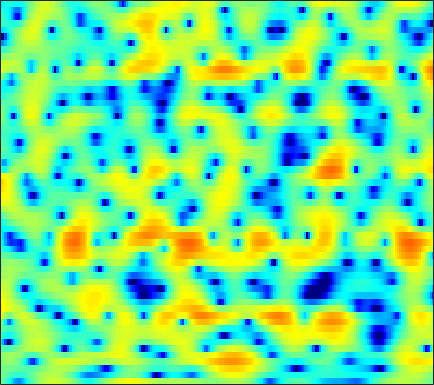

The file beside this chart, header and first rows:
-0.68266, -1.3141, -2.3212, -3.5074, -4.5156, -6.0071, -7.6244, -8.7189, -9.4877, -8.9966, -7.5518, -6.2874, -4.6523, -3.2099, -2.2526, -1.1336, -0.18437, 0.42135, 1.0996, 1.6512, 2.0872, 2.3558, 2.6317, 2.8082
-0.4004, -0.7274, -1.205, -1.714, -2.095, -2.573, -2.973, -3.186, -3.321, -3.249, -2.976, -2.666, -2.153, -1.572, -1.122, -0.5346, 0.02177, 0.4084, 0.872, 1.266, 1.59, 1.783, 1.969, 2.071
-0.6403, -0.5929, -0.588, -0.641, -0.7184, -0.8554, -1.031, -1.181, -1.39, -1.594, -1.771, -1.871, -1.943, -1.934, -1.855, -1.652, -1.34, -1.047, -0.5993, -0.1201, 0.3554, 0.6937, 1.101, 1.441
-0.0181, 0.3743, 0.725, 0.8831, 0.8871, 0.7346, 0.3972, 0.005214, -0.7178, -1.707, -3.046, -4.348, -6.638, -9.772, -12.55, -13.62, -10.11, -7.422, -4.641, -2.566, -0.9909, -0.06255, 0.914, 1.653
0.2349, 0.5738, 0.9024, 1.112, 1.196, 1.223, 1.135, 0.9901, 0.6797, 0.2509, -0.3142, -0.8089, -1.505, -2.133, -2.433, -2.487, -2.116, -1.623, -0.8791, -0.1706, 0.4012, 0.7005, 0.9156, 0.9269
-1.568, -1.883, -2.226, -2.349, -2.245, -1.848, -1.26, -0.7577, -0.09523, 0.4989, 0.9911, 1.299, 1.644, 1.909, 2.071, 2.241, 2.358, 2.419, 2.432, 2.337, 2.103, 1.805, 1.206, 0.3387
-5.565, -7.783, -12.4, -23.91, -22.17, -11.74, -7.187, -4.934, -2.721, -1.082, 0.1706, 0.9034, 1.682, 2.267, 2.603, 2.919, 3.097, 3.151, 3.114, 2.945, 2.648, 2.338, 1.802, 1.127
-2.757, -3.413, -4.139, -4.526, -4.509, -4.085, -3.319, -2.628, -1.657, -0.7339, 0.1051, 0.6569, 1.279, 1.761, 2.037, 2.291, 2.424, 2.442, 2.363, 2.177, 1.89, 1.616, 1.182, 0.6736
-0.8739, -1.462, -2.112, -2.503, -2.579, -2.373, -1.864, -1.357, -0.5988, 0.1468, 0.8173, 1.245, 1.714, 2.049, 2.211, 2.313, 2.294, 2.198, 1.978, 1.66, 1.242, 0.882, 0.3423, -0.2586
0.0336, -1.927, -5.417, -9.718, -10.53, -6.83, -3.378, -1.498, 0.3274, 1.591, 2.449, 2.879, 3.211, 3.314, 3.263, 3.053, 2.729, 2.416, 1.931, 1.376, 0.7247, 0.1634, -0.673, -1.611
4.069, 2.915, 1.35, 0.1663, -0.1386, 0.3042, 1.243, 1.954, 2.707, 3.16, 3.305, 3.204, 2.802, 2.122, 1.437, 0.3595, -0.7942, -1.577, -2.347, -2.817, -3.177, -3.541, -4.408, -5.966
5.398, 4.996, 4.467, 3.983, 3.665, 3.301, 2.98, 2.739, 2.36, 1.864, 1.187, 0.5167, -0.6746, -2.293, -3.898, -6.854, -11.57, -18.19, -24.94, -13.62, -9.599, -8, -6.867, -6.484
4.739, 4.515, 4.137, 3.675, 3.28, 2.691, 2.03, 1.494, 0.7407, -0.05367, -0.8922, -1.54, -2.437, -3.397, -4.153, -5.183, -6.096, -6.569, -6.686, -6.219, -5.414, -4.748, -3.934, -3.249
3.74, 3.612, 3.277, 2.752, 2.233, 1.363, 0.2935, -0.636, -1.979, -3.339, -4.484, -5.025, -5.233, -4.994, -4.646, -4.104, -3.55, -3.146, -2.618, -2.081, -1.531, -1.142, -0.6398, -0.1935
2.861, 2.901, 2.718, 2.25, 1.694, 0.6438, -0.8241, -2.292, -4.925, -8.884, -16.22, -30.35, -14.4, -8.812, -6.36, -4.132, -2.567, -1.654, -0.6866, 0.06601, 0.6563, 1.01, 1.382, 1.643
1.776, 2.009, 2.085, 1.891, 1.571, 0.92, 0.01678, -0.8111, -2.082, -3.397, -4.447, -4.799, -4.567, -3.781, -3.036, -2.036, -1.143, -0.562, 0.09229, 0.6289, 1.046, 1.295, 1.516, 1.612
0.9146, 1.218, 1.45, 1.504, 1.44, 1.227, 0.8904, 0.5896, 0.1467, -0.2839, -0.6371, -0.8421, -1.001, -1.033, -1.008, -0.9197, -0.8018, -0.704, -0.5651, -0.3945, -0.1961, -0.0256, 0.2027, 0.3879
0.5159, 0.85, 1.163, 1.346, 1.406, 1.387, 1.267, 1.136, 0.9155, 0.6617, 0.3816, 0.1469, -0.1886, -0.5549, -0.8768, -1.362, -1.924, -2.362, -2.911, -3.287, -3.285, -2.988, -2.269, -1.36
-0.1009, 0.2916, 0.6476, 0.824, 0.8556, 0.7996, 0.6827, 0.5488, 0.3578, 0.1516, -0.07457, -0.2512, -0.5597, -1.017, -1.489, -2.373, -3.671, -5.048, -7.681, -11.79, -15.59, -12.55, -7.367, -3.792
-1.483, -1.297, -1.264, -1.457, -1.711, -2.143, -2.62, -2.962, -3.318, -3.47, -3.39, -3.189, -2.916, -2.75, -2.744, -3.019, -3.658, -4.39, -5.617, -6.821, -7.115, -6.364, -4.401, -2.159
-2.971, -3.476, -4.357, -5.364, -6.156, -7.326, -8.773, -10.1, -12.19, -13.36, -11.65, -9.516, -6.958, -5.069, -4.095, -3.268, -2.88, -2.808, -2.859, -2.939, -2.841, -2.601, -1.895, -0.7998
-4.233, -5.838, -8.562, -11.5, -13.1, -13.36, -12.82, -12.9, -13.77, -14.28, -11.89, -9.11, -6.066, -3.837, -2.675, -1.676, -1.234, -1.231, -1.682, -2.648, -4.115, -5.341, -6.251, -4.886
-4.976, -6.496, -9.113, -12.54, -14.17, -12.79, -9.948, -8.245, -6.491, -5.061, -3.697, -2.766, -1.534, -0.5171, 0.03878, 0.4789, 0.513, 0.2678, -0.4988, -1.844, -3.945, -6.046, -8.528, -6.895
-5.446, -5.268, -5.21, -5.106, -4.922, -4.451, -3.748, -3.113, -2.251, -1.414, -0.6407, -0.1319, 0.4512, 0.893, 1.123, 1.263, 1.211, 1.032, 0.6536, 0.1472, -0.3988, -0.7644, -0.9993, -0.862
-5.223, -4.071, -2.937, -2.038, -1.498, -0.8492, -0.2934, 0.07926, 0.524, 0.926, 1.249, 1.467, 1.679, 1.801, 1.848, 1.83, 1.736, 1.598, 1.338, 0.9904, 0.5849, 0.2503, -0.216, -0.7355
-2.31, -1.369, -0.3315, 0.4611, 0.9229, 1.39, 1.714, 1.877, 2.003, 2.039, 1.998, 1.933, 1.812, 1.675, 1.561, 1.41, 1.25, 1.129, 0.9214, 0.6355, 0.243, -0.1451, -0.8816, -1.915
1.032, 1.543, 2.099, 2.466, 2.637, 2.709, 2.627, 2.47, 2.138, 1.668, 1.109, 0.628, -0.01055, -0.5812, -0.9199, -1.188, -1.256, -1.197, -1.047, -0.9099, -0.8943, -1.009, -1.354, -1.945
3.62, 3.8, 3.894, 3.838, 3.684, 3.33, 2.787, 2.248, 1.344, 0.2175, -1.163, -2.367, -4.218, -6.212, -7.464, -8.09, -7.212, -6.102, -4.608, -3.391, -2.508, -2.057, -1.672, -1.541
5.269, 5.161, 4.878, 4.453, 4.016, 3.29, 2.361, 1.529, 0.2133, -1.353, -3.254, -4.945, -7.845, -11.92, -16.52, -20.37, -13.69, -10.17, -7.099, -5.086, -3.687, -2.93, -2.227, -1.799
6.187, 5.847, 5.291, 4.59, 3.962, 2.961, 1.765, 0.7346, -0.8047, -2.515, -4.301, -5.574, -7.037, -8.071, -8.443, -8.274, -7.415, -6.53, -5.299, -4.207, -3.386, -2.938, -2.613, -2.456
6.685, 6.184, 5.482, 4.695, 4.035, 2.975, 1.678, 0.4742, -1.518, -4.031, -7.127, -9.53, -11.04, -9.638, -7.961, -5.994, -4.457, -3.571, -2.691, -2.147, -1.96, -2.07, -2.497, -3.224
5.519, 4.877, 4.234, 3.818, 3.53, 3.067, 2.326, 1.525, 0.0164, -2.143, -5.08, -7.668, -9.17, -6.785, -4.543, -2.244, -0.6912, 0.1037, 0.7122, 0.8138, 0.427, -0.2271, -1.616, -3.881
-2.392, -4.241, -4.015, -1.973, -0.6452, 0.6129, 1.258, 1.442, 1.381, 1.065, 0.7213, 0.5233, 0.5678, 0.9233, 1.346, 1.968, 2.503, 2.768, 2.873, 2.631, 2.007, 1.28, -0.1109, -1.984
-6.655, -8.877, -8.202, -5.383, -3.647, -2.021, -0.9219, -0.3555, 0.1849, 0.6028, 0.9787, 1.266, 1.658, 2.095, 2.415, 2.793, 3.079, 3.175, 3.12, 2.841, 2.301, 1.719, 0.7158, -0.4923
-2.115, -2.509, -2.766, -2.782, -2.668, -2.508, -2.357, -2.226, -1.945, -1.446, -0.7654, -0.1401, 0.7108, 1.542, 2.101, 2.724, 3.158, 3.36, 3.443, 3.304, 2.925, 2.476, 1.666, 0.6005
-1.202, -1.427, -1.861, -2.486, -3.109, -4.163, -5.563, -6.715, -7.812, -7.347, -5.359, -3.643, -1.535, 0.1653, 1.194, 2.264, 3.021, 3.412, 3.713, 3.765, 3.589, 3.317, 2.749, 1.949
-1.852, -1.972, -2.393, -3.12, -3.962, -5.561, -7.979, -10.7, -16.05, -15.2, -9.323, -6.182, -3.169, -1.032, 0.1921, 1.421, 2.303, 2.76, 3.144, 3.307, 3.284, 3.159, 2.869, 2.446
-2.541, -2.497, -2.651, -3.039, -3.433, -4.109, -4.796, -5.217, -5.414, -5.014, -4.012, -3.054, -1.72, -0.5136, 0.2499, 1.071, 1.651, 1.94, 2.153, 2.214, 2.156, 2.059, 1.903, 1.74
-2.191, -2.143, -2.256, -2.51, -2.708, -2.907, -2.96, -2.845, -2.472, -1.89, -1.151, -0.5604, 0.1973, 0.8631, 1.246, 1.584, 1.69, 1.629, 1.382, 0.989, 0.5455, 0.2564, 0.004568, -0.01733
-0.757, -1.058, -1.718, -2.587, -3.287, -3.924, -3.896, -3.334, -2.136, -0.7644, 0.4971, 1.316, 2.164, 2.739, 2.968, 2.966, 2.604, 2.075, 1.01, -0.5127, -2.381, -3.772, -4.87, -4.381
0.4626, -0.2393, -1.692, -4, -6.762, -13.5, -17.73, -9.653, -4.138, -0.8363, 1.365, 2.549, 3.655, 4.279, 4.467, 4.33, 3.75, 2.967, 1.375, -1.028, -4.699, -8.953, -16.2, -10.59
-0.1758, -0.6163, -1.443, -2.584, -3.532, -4.52, -4.436, -3.51, -1.712, 0.1163, 1.652, 2.556, 3.458, 3.983, 4.139, 4.05, 3.596, 3.019, 1.937, 0.5581, -1.042, -2.206, -3.433, -4.12
-1.777, -1.671, -1.629, -1.617, -1.58, -1.421, -1.028, -0.5823, 0.1754, 1.018, 1.824, 2.367, 2.936, 3.322, 3.463, 3.446, 3.181, 2.842, 2.2, 1.363, 0.3824, -0.4395, -1.624, -2.982
-3.754, -3.253, -2.763, -2.351, -2.053, -1.604, -1.07, -0.601, 0.1033, 0.818, 1.512, 1.979, 2.487, 2.858, 3.033, 3.104, 3.01, 2.819, 2.421, 1.854, 1.142, 0.5008, -0.4975, -1.673
-4.913, -4.554, -4.353, -4.318, -4.239, -3.867, -3.14, -2.407, -1.332, -0.2783, 0.6652, 1.261, 1.922, 2.395, 2.641, 2.84, 2.893, 2.826, 2.61, 2.254, 1.753, 1.309, 0.6119, -0.1367
-3.847, -4.346, -5.657, -7.855, -9.925, -11.14, -8.434, -5.917, -3.261, -1.326, 0.01301, 0.7514, 1.477, 1.991, 2.277, 2.572, 2.744, 2.807, 2.758, 2.548, 2.168, 1.786, 1.198, 0.5645
-0.1209, -0.8592, -2.451, -4.799, -6.898, -8.223, -5.973, -3.818, -1.601, -0.1772, 0.605, 0.8714, 0.941, 0.9649, 1.087, 1.449, 1.972, 2.352, 2.674, 2.673, 2.303, 1.747, 0.7129, -0.575
3.232, 3.004, 2.577, 2.069, 1.77, 1.534, 1.576, 1.689, 1.766, 1.503, 0.7247, -0.3515, -2.617, -5.801, -7.293, -5.105, -1.867, -0.1389, 1.273, 1.807, 1.535, 0.7911, -1.111, -4.459
2.598, 2.696, 2.76, 2.748, 2.727, 2.656, 2.52, 2.347, 1.954, 1.252, 0.1246, -1.105, -3.315, -5.98, -7.049, -5.613, -3.1, -1.578, -0.2519, 0.3725, 0.3423, -0.02781, -1.01, -2.352
0.04931, 0.2818, 0.5758, 0.8642, 1.044, 1.27, 1.403, 1.428, 1.334, 1.095, 0.6805, 0.2945, -0.2393, -0.6665, -0.8257, -0.7599, -0.4359, -0.1709, 0.1296, 0.2673, 0.2082, 0.04743, -0.284, -0.6941
-3.409, -3.127, -2.574, -1.86, -1.296, -0.5743, 0.06546, 0.4601, 0.8607, 1.125, 1.266, 1.307, 1.293, 1.254, 1.213, 1.161, 1.097, 1.03, 0.8962, 0.6899, 0.4379, 0.2052, -0.09358, -0.3654
-9.447, -9.13, -7.502, -5.445, -3.972, -2.334, -1.007, -0.193, 0.6848, 1.347, 1.846, 2.117, 2.358, 2.472, 2.483, 2.388, 2.155, 1.912, 1.471, 0.9228, 0.2961, -0.1805, -0.7625, -1.176
-21.04, -20.06, -11.82, -7.387, -5.144, -2.909, -1.256, -0.2641, 0.824, 1.699, 2.391, 2.803, 3.219, 3.453, 3.507, 3.4, 3.072, 2.656, 1.857, 0.7531, -0.6768, -1.911, -3.618, -4.836
-6.263, -6.17, -5.412, -4.308, -3.438, -2.35, -1.353, -0.659, 0.2365, 1.12, 1.958, 2.534, 3.183, 3.657, 3.861, 3.907, 3.663, 3.241, 2.321, 0.8862, -1.258, -3.579, -8.501, -20.42
-2.8, -2.965, -3.159, -3.353, -3.526, -3.798, -3.984, -3.912, -3.356, -2.247, -0.841, 0.2207, 1.467, 2.466, 3.017, 3.472, 3.586, 3.461, 2.985, 2.164, 0.9993, -0.03782, -1.449, -2.469
-2.624, -2.981, -3.646, -4.614, -5.659, -7.721, -11.07, -14.68, -15.46, -9.785, -5.606, -3.347, -1.068, 0.5728, 1.506, 2.402, 2.954, 3.18, 3.247, 3.077, 2.739, 2.408, 1.958, 1.55
-3.753, -3.927, -4.311, -5.011, -5.822, -7.263, -9.105, -10.3, -10.32, -8.286, -5.74, -4.041, -2.123, -0.57, 0.3797, 1.406, 2.197, 2.618, 2.997, 3.175, 3.188, 3.098, 2.873, 2.568
-5.703, -4.962, -4.244, -3.92, -3.913, -4.132, -4.447, -4.642, -4.683, -4.404, -3.803, -3.172, -2.175, -1.064, -0.2394, 0.7901, 1.674, 2.21, 2.754, 3.111, 3.268, 3.276, 3.113, 2.772
